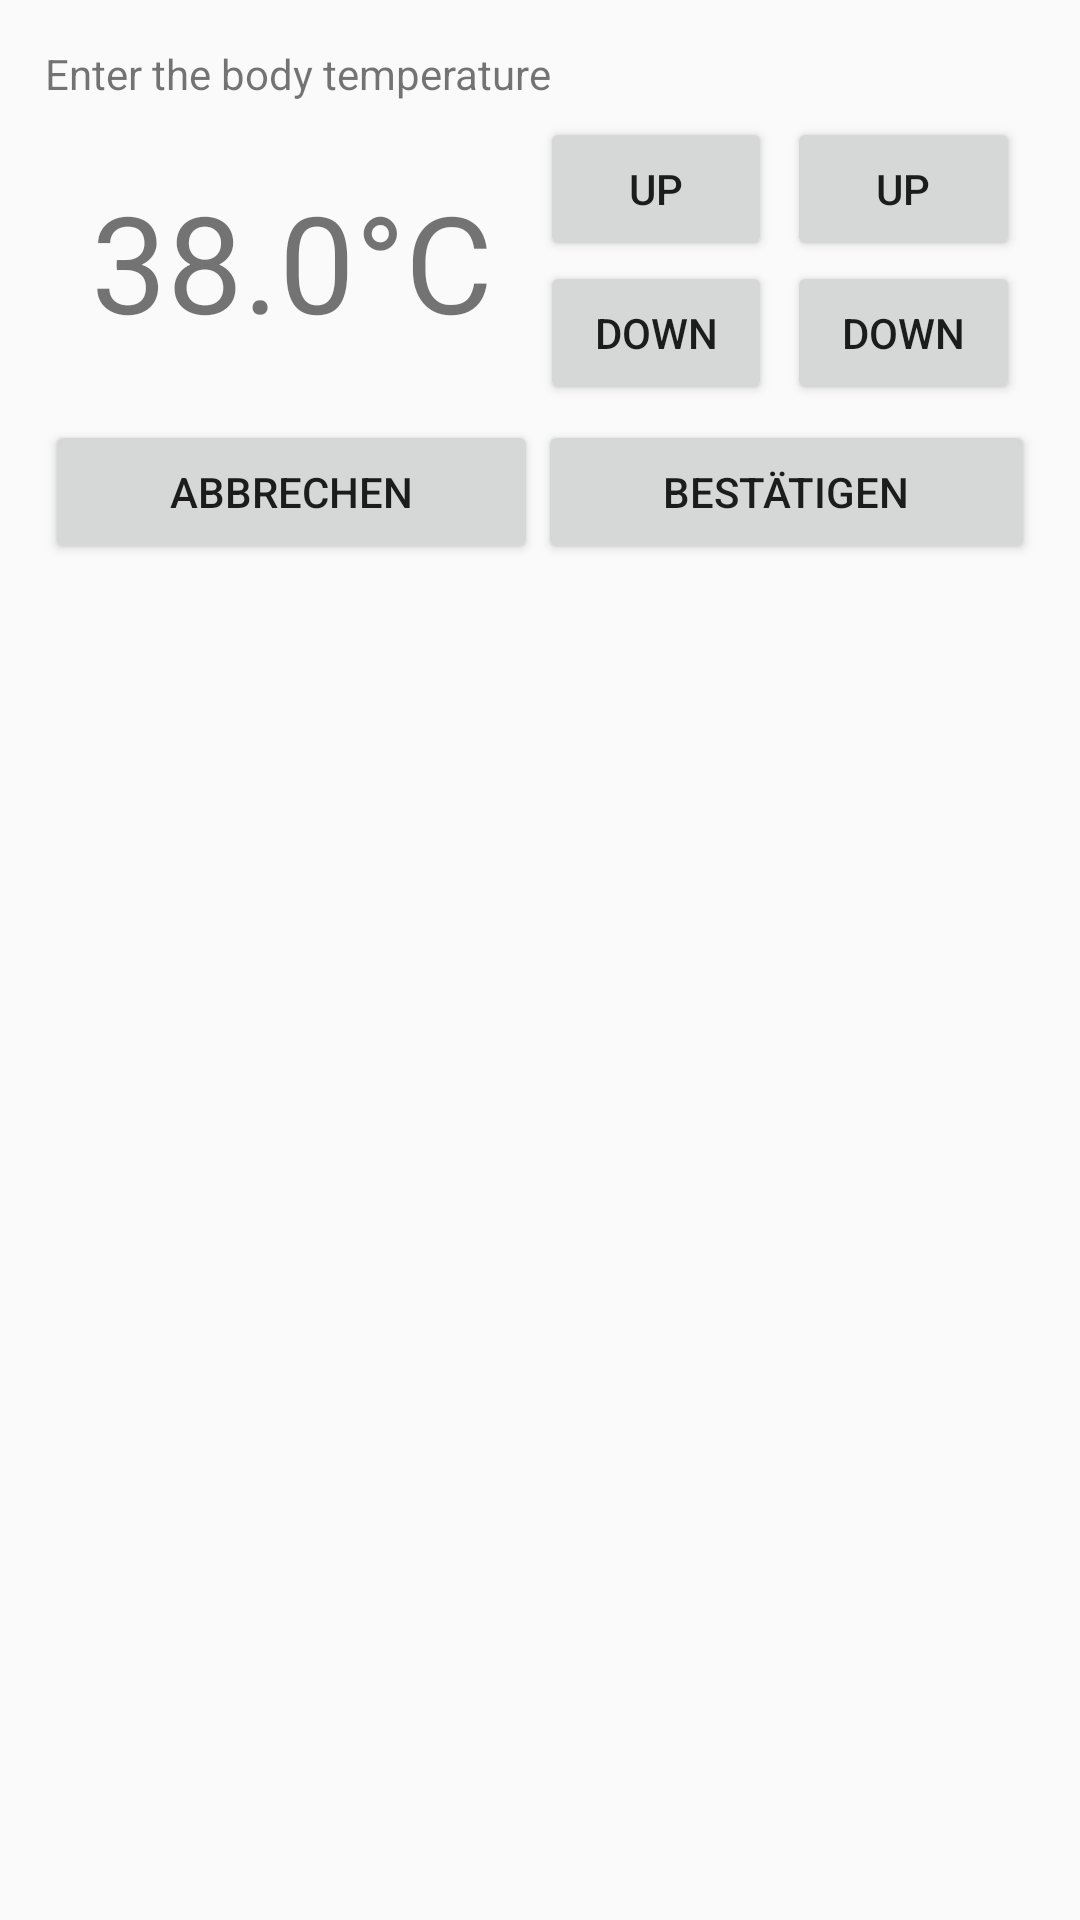

The Android layout XML behind this screen, and the referenced resources:
<!-- AndroidManifest.xml: application theme AppTheme -->
<!-- res/layout/dialog_temperature.xml -->
<?xml version="1.0" encoding="utf-8"?>
<LinearLayout xmlns:android="http://schemas.android.com/apk/res/android"
    android:layout_width="400dp"
    android:layout_height="wrap_content"
    android:orientation="vertical"
    android:padding="15dp">

    <TextView
        android:id="@+id/tDialogTitle"
        android:layout_width="match_parent"
        android:layout_height="wrap_content"
        android:text="Enter the body temperature" />

    <LinearLayout
        android:layout_width="match_parent"
        android:layout_height="wrap_content"
        android:baselineAligned="true"
        android:orientation="horizontal"
        android:paddingTop="5dp"
        android:weightSum="100">

        <LinearLayout
            android:layout_width="0dp"
            android:layout_height="match_parent"
            android:layout_weight="50"
            android:gravity="center_vertical|center_horizontal"
            android:orientation="horizontal">

            <TextView
                android:id="@+id/tValueInt"
                android:layout_width="wrap_content"
                android:layout_height="wrap_content"
                android:text="38"
                android:textAlignment="center"
                android:textSize="45sp" />

            <TextView
                android:id="@+id/tPoint"
                android:layout_width="wrap_content"
                android:layout_height="wrap_content"
                android:text="@string/point"
                android:textAlignment="center"
                android:textSize="45sp" />

            <TextView
                android:id="@+id/tValuePoint"
                android:layout_width="wrap_content"
                android:layout_height="wrap_content"
                android:text="0"
                android:textAlignment="center"
                android:textSize="45sp" />

            <TextView
                android:id="@+id/tCelcius"
                android:layout_width="wrap_content"
                android:layout_height="wrap_content"
                android:text="@string/celcius"
                android:textAlignment="center"
                android:textSize="45sp" />
        </LinearLayout>

        <LinearLayout
            android:layout_width="0dp"
            android:layout_height="match_parent"
            android:layout_weight="50"
            android:orientation="horizontal">

            <LinearLayout
                android:layout_width="0dp"
                android:layout_height="match_parent"
                android:layout_weight="50"
                android:gravity="center_horizontal"
                android:orientation="vertical"
                android:paddingRight="5dp">

                <Button
                    android:id="@+id/bIntUp"
                    android:layout_width="wrap_content"
                    android:layout_height="wrap_content"
                    android:text="UP" />

                <Button
                    android:id="@+id/bIntDown"
                    android:layout_width="wrap_content"
                    android:layout_height="wrap_content"
                    android:text="DOWN" />
            </LinearLayout>

            <LinearLayout
                android:layout_width="0dp"
                android:layout_height="match_parent"
                android:layout_weight="50"
                android:gravity="center_horizontal"
                android:orientation="vertical"
                android:paddingRight="5dp">

                <Button
                    android:id="@+id/bPointUp"
                    android:layout_width="wrap_content"
                    android:layout_height="wrap_content"
                    android:text="UP" />

                <Button
                    android:id="@+id/bPointDown"
                    android:layout_width="wrap_content"
                    android:layout_height="wrap_content"
                    android:text="DOWN" />
            </LinearLayout>
        </LinearLayout>

    </LinearLayout>

    <LinearLayout
        android:layout_width="match_parent"
        android:layout_height="wrap_content"
        android:orientation="horizontal"
        android:paddingTop="5dp">

        <Button
            android:id="@+id/bCancel"
            android:layout_width="wrap_content"
            android:layout_height="wrap_content"
            android:layout_weight="1"
            android:text="@string/cancel" />

        <Button
            android:id="@+id/bSubmit"
            android:layout_width="wrap_content"
            android:layout_height="wrap_content"
            android:layout_weight="1"
            android:text="@string/submit" />
    </LinearLayout>
</LinearLayout>
<!-- resources referenced by this layout -->
<resources>
  <string name="cancel">Abbrechen</string>
  <string name="celcius">°C</string>
  <string name="point">.</string>
  <string name="submit">Bestätigen</string>
  <style name="AppTheme" parent="Theme.AppCompat.Light.NoActionBar">
          
          <item name="colorPrimary">@color/colorPrimary</item>
          <item name="colorPrimaryDark">@color/colorPrimaryDark</item>
          <item name="colorAccent">@color/colorAccent</item>
          <item name="android:windowNoTitle">true</item>
          <item name="android:windowActionBar">false</item>
          <item name="android:windowFullscreen">true</item>
          <item name="android:windowContentOverlay">@null</item>
      </style>
  <color name="colorPrimary">#AF1960</color>
  <color name="colorPrimaryDark">#AF1960</color>
  <color name="colorAccent">#AF1960</color>
</resources>
